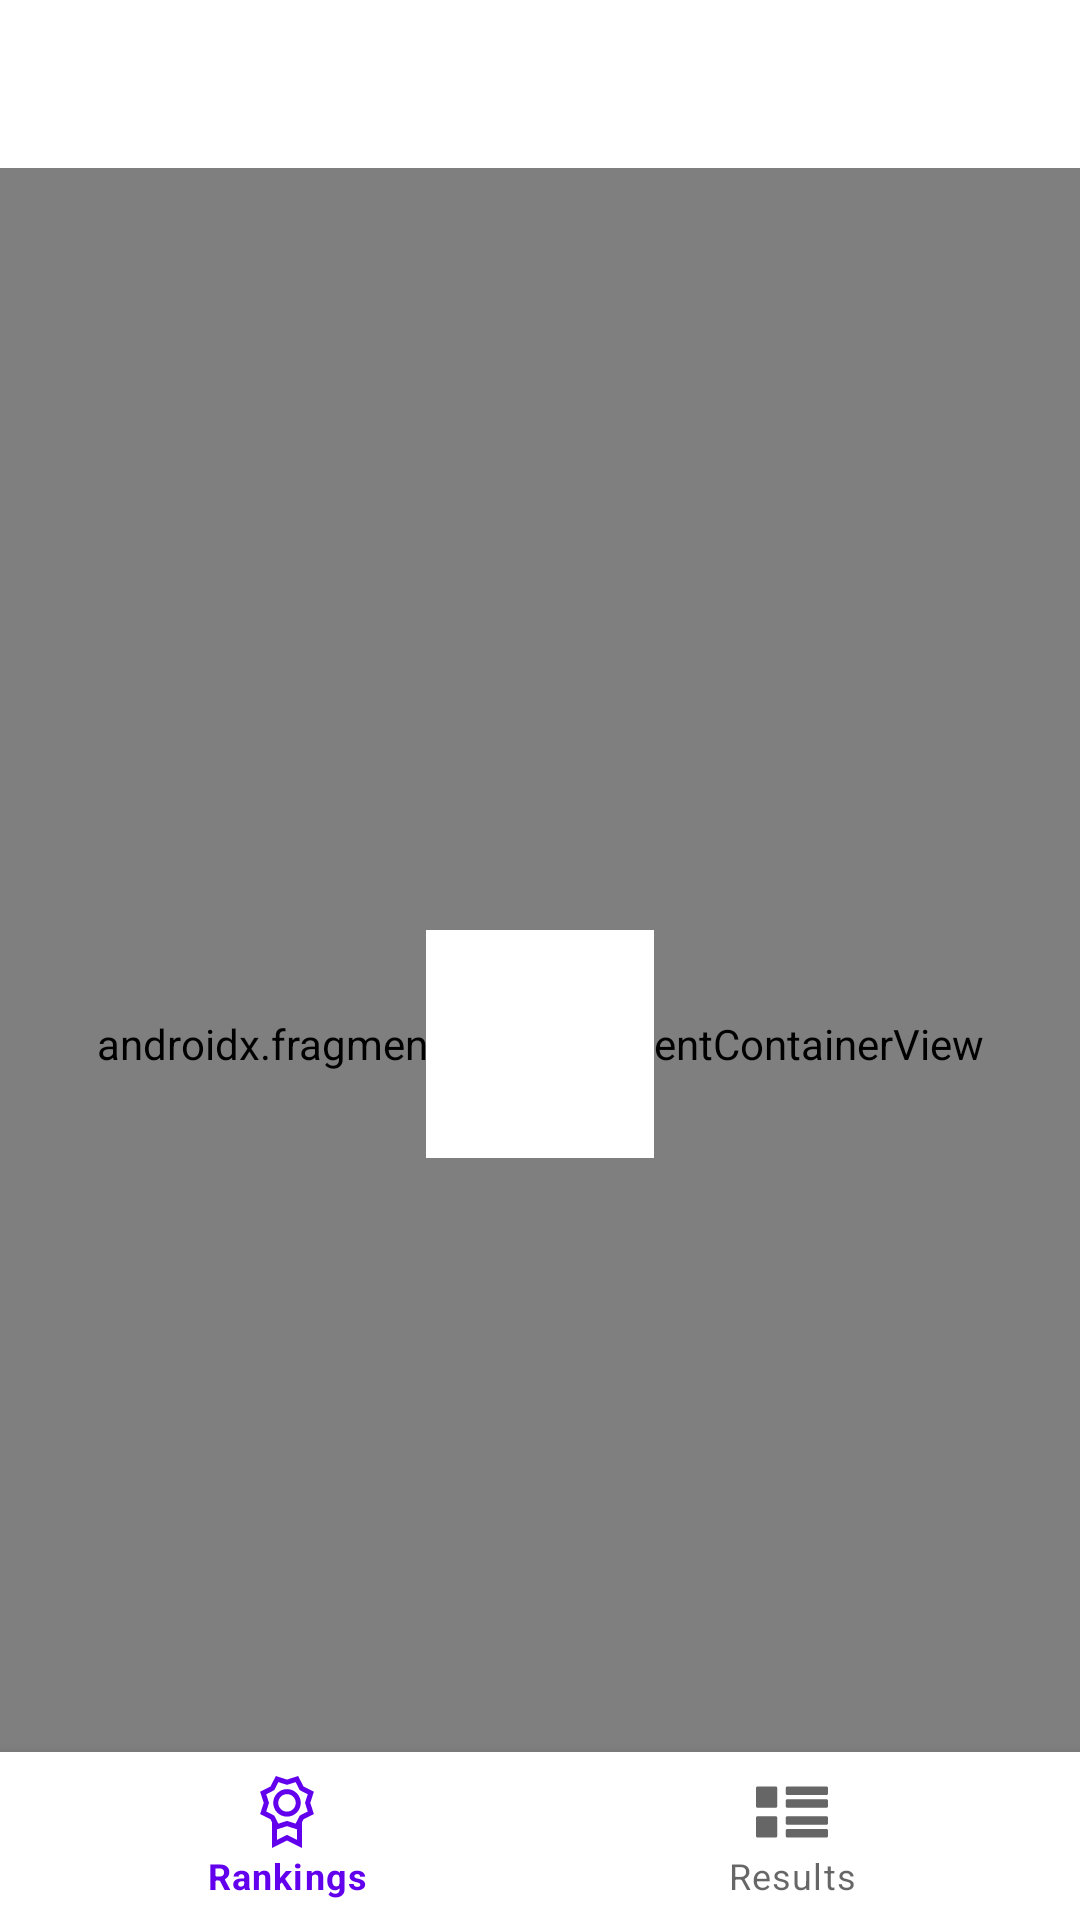

Write the Android layout XML for this screen, with the resource values it uses.
<!-- AndroidManifest.xml: application theme Theme.FoosballMatches -->
<!-- res/layout/activity_main.xml -->
<?xml version="1.0" encoding="utf-8"?>
<androidx.constraintlayout.widget.ConstraintLayout xmlns:android="http://schemas.android.com/apk/res/android"
    xmlns:app="http://schemas.android.com/apk/res-auto"
    android:id="@+id/container"
    android:layout_width="match_parent"
    android:layout_height="match_parent"
    android:paddingTop="?attr/actionBarSize">

    <com.google.android.material.bottomnavigation.BottomNavigationView
        android:id="@+id/nav_view"
        android:layout_width="0dp"
        android:layout_height="wrap_content"
        android:layout_marginStart="0dp"
        android:layout_marginEnd="0dp"
        android:background="?android:attr/windowBackground"
        app:layout_constraintBottom_toBottomOf="parent"
        app:layout_constraintLeft_toLeftOf="parent"
        app:layout_constraintRight_toRightOf="parent"
        app:menu="@menu/bottom_nav_menu" />

    <androidx.fragment.app.FragmentContainerView
        android:id="@+id/nav_host_fragment_activity_main"
        android:name="androidx.navigation.fragment.NavHostFragment"
        android:layout_width="match_parent"
        android:layout_height="match_parent"
        app:defaultNavHost="true"
        app:layout_constraintBottom_toTopOf="@id/nav_view"
        app:layout_constraintLeft_toLeftOf="parent"
        app:layout_constraintRight_toRightOf="parent"
        app:layout_constraintTop_toTopOf="parent"
        app:navGraph="@navigation/mobile_navigation" />

    <androidx.core.widget.ContentLoadingProgressBar
        android:id="@+id/progress_bar"
        android:layout_width="wrap_content"
        android:layout_height="wrap_content"
        style="?android:attr/progressBarStyleLarge"
        android:background="?android:attr/windowBackground"
        app:layout_constraintTop_toTopOf="parent"
        app:layout_constraintBottom_toBottomOf="parent"
        app:layout_constraintStart_toStartOf="parent"
        app:layout_constraintEnd_toEndOf="parent"
        />

</androidx.constraintlayout.widget.ConstraintLayout>
<!-- resources referenced by this layout -->
<resources>
  <style name="Theme.FoosballMatches" parent="Theme.MaterialComponents.DayNight.DarkActionBar">
          
          <item name="colorPrimary">@color/purple_500</item>
          <item name="colorPrimaryVariant">@color/purple_700</item>
          <item name="colorOnPrimary">@color/white</item>
          
          <item name="colorSecondary">@color/teal_200</item>
          <item name="colorSecondaryVariant">@color/teal_700</item>
          <item name="colorOnSecondary">@color/black</item>
          
          <item name="android:statusBarColor">?attr/colorPrimaryVariant</item>
          
      </style>
  <!-- not gathered from this repository: default colours our renderer supplied (Android Studio template values) -->
  <color name="purple_500">#FF6200EE</color>
  <color name="purple_700">#FF3700B3</color>
  <color name="teal_200">#FF03DAC5</color>
  <color name="teal_700">#FF018786</color>
  <color name="black">#FF000000</color>
  <color name="white">#FFFFFFFF</color>
</resources>
